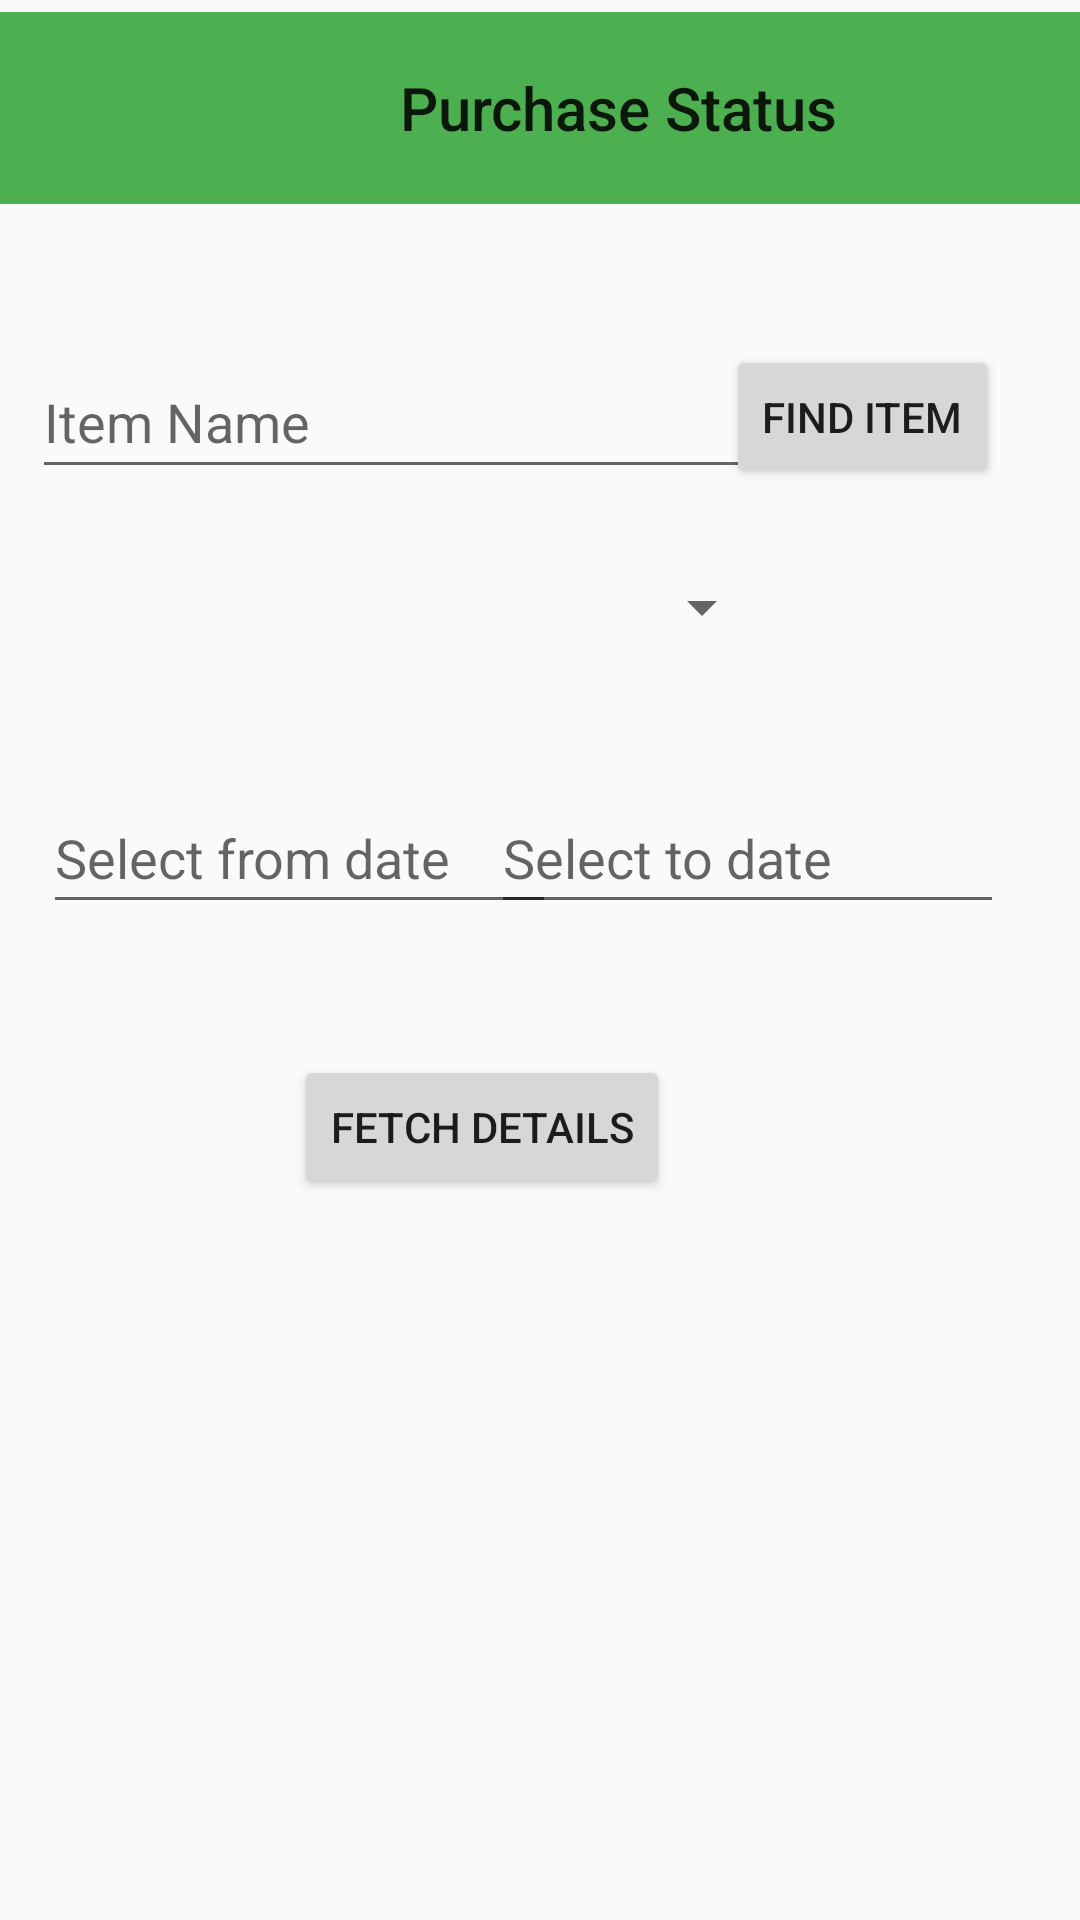

Produce the Android XML layout that renders to this screen, including the resource entries it uses.
<!-- AndroidManifest.xml: application theme Theme.Foundry -->
<!-- res/layout/activity_purchase.xml -->
<?xml version="1.0" encoding="utf-8"?>

<androidx.constraintlayout.widget.ConstraintLayout xmlns:android="http://schemas.android.com/apk/res/android"
    xmlns:app="http://schemas.android.com/apk/res-auto"
    xmlns:tools="http://schemas.android.com/tools"
    android:layout_width="match_parent"
             android:layout_height="match_parent">

    <com.google.android.material.appbar.MaterialToolbar
        android:id="@+id/materialToolbar2"
        tools:layout_editor_absoluteX="0dp"
        android:layout_width="413dp"
        android:layout_height="64dp"
        android:layout_marginTop="4dp"
        android:background="@color/toolbar_green"
        android:minHeight="?attr/actionBarSize"
        android:theme="?attr/actionBarTheme"
        app:layout_constraintTop_toTopOf="parent"
        app:title="@string/Purchase"
        app:titleCentered="true" />

    <Button
        android:id="@+id/searchButton"
        android:layout_width="wrap_content"
        android:layout_height="wrap_content"
        android:text="Find Item"
        app:layout_constraintBottom_toBottomOf="parent"
        app:layout_constraintEnd_toEndOf="parent"
        app:layout_constraintHorizontal_bias="0.9"
        app:layout_constraintStart_toStartOf="parent"
        app:layout_constraintTop_toTopOf="parent"
        app:layout_constraintVertical_bias="0.194" />

    <EditText
        android:id="@+id/editTextText"
        android:layout_width="252dp"
        android:layout_height="48dp"
        android:ems="10"
        android:hint="Item Name"
        android:inputType="text"
        app:layout_constraintBottom_toBottomOf="parent"
        app:layout_constraintEnd_toEndOf="parent"
        app:layout_constraintHorizontal_bias="0.1"
        app:layout_constraintStart_toStartOf="parent"
        app:layout_constraintTop_toTopOf="parent"
        app:layout_constraintVertical_bias="0.194" />

    <Spinner
        android:id="@+id/itemSpinner"
        android:layout_width="247dp"
        android:layout_height="37dp"
        app:layout_constraintBottom_toBottomOf="parent"
        app:layout_constraintEnd_toEndOf="parent"
        app:layout_constraintHorizontal_bias="0.097"
        app:layout_constraintStart_toStartOf="parent"
        app:layout_constraintTop_toTopOf="parent"
        app:layout_constraintVertical_bias="0.305" />


    <LinearLayout
        android:id="@+id/linearLayout3"
        android:layout_width="match_parent"
        android:layout_height="wrap_content"
        android:gravity="center_vertical"
        android:orientation="horizontal"
        android:padding="8dp">

    </LinearLayout>

    <LinearLayout
        android:id="@+id/linearLayout2"
        android:layout_width="match_parent"
        android:layout_height="wrap_content"
        android:gravity="center_vertical"
        android:orientation="horizontal"
        android:padding="8dp">

    </LinearLayout>

    <EditText
        android:id="@+id/editTextFromDate"
        android:layout_width="171dp"
        android:layout_height="47dp"
        android:layout_weight="1"
        android:clickable="true"
        android:focusable="false"
        android:hint="Select from date"
        app:layout_constraintBottom_toBottomOf="parent"
        app:layout_constraintEnd_toEndOf="parent"
        app:layout_constraintHorizontal_bias="0.076"
        app:layout_constraintStart_toStartOf="parent"
        app:layout_constraintTop_toTopOf="parent"
        app:layout_constraintVertical_bias="0.44" />

    <EditText
        android:id="@+id/editTextToDate"
        android:layout_width="171dp"
        android:layout_height="47dp"
        android:layout_weight="1"
        android:clickable="true"
        android:focusable="false"
        android:hint="Select to date"
        app:layout_constraintBottom_toBottomOf="parent"
        app:layout_constraintEnd_toEndOf="parent"
        app:layout_constraintHorizontal_bias="0.866"
        app:layout_constraintStart_toStartOf="parent"
        app:layout_constraintTop_toTopOf="parent"
        app:layout_constraintVertical_bias="0.44" />

    <Button
        android:id="@+id/fetchDetailsButton"
        android:layout_width="wrap_content"
        android:layout_height="wrap_content"
        android:text="Fetch Details"
        app:layout_constraintBottom_toBottomOf="parent"
        app:layout_constraintEnd_toEndOf="parent"
        app:layout_constraintHorizontal_bias="0.417"
        app:layout_constraintStart_toStartOf="parent"
        app:layout_constraintTop_toTopOf="parent"
        app:layout_constraintVertical_bias="0.594" />


</androidx.constraintlayout.widget.ConstraintLayout>
<!-- resources referenced by this layout -->
<resources>
  <color name="toolbar_green">#4CAF50</color>
  <string name="Purchase">Purchase Status</string>
  <style name="Theme.Foundry" parent="Theme.AppCompat.Light.NoActionBar">
          <item name="colorPrimary">#6200EE</item>
          <item name="colorPrimaryVariant">#3700B3</item>
          <item name="colorSecondary">#03DAC5</item>
          <item name="colorSurface">#FFFFFF</item>
          <item name="colorOnSurface">#000000</item>
          <item name="colorOnPrimary">#FFFFFF</item>
      </style>
</resources>
